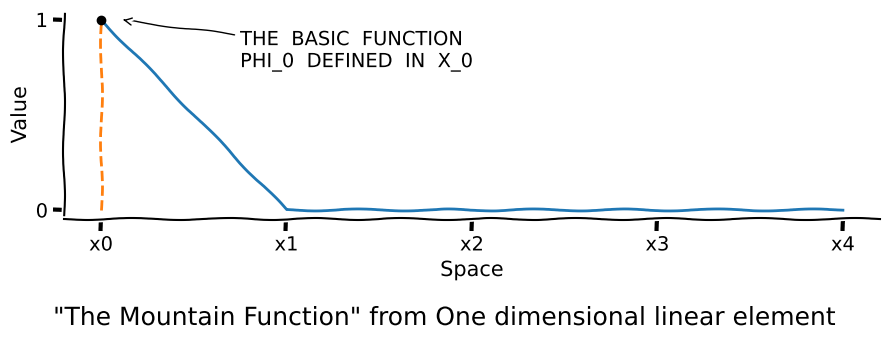
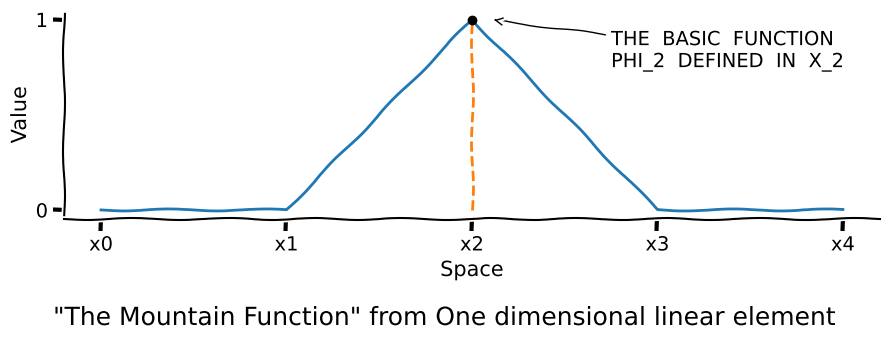
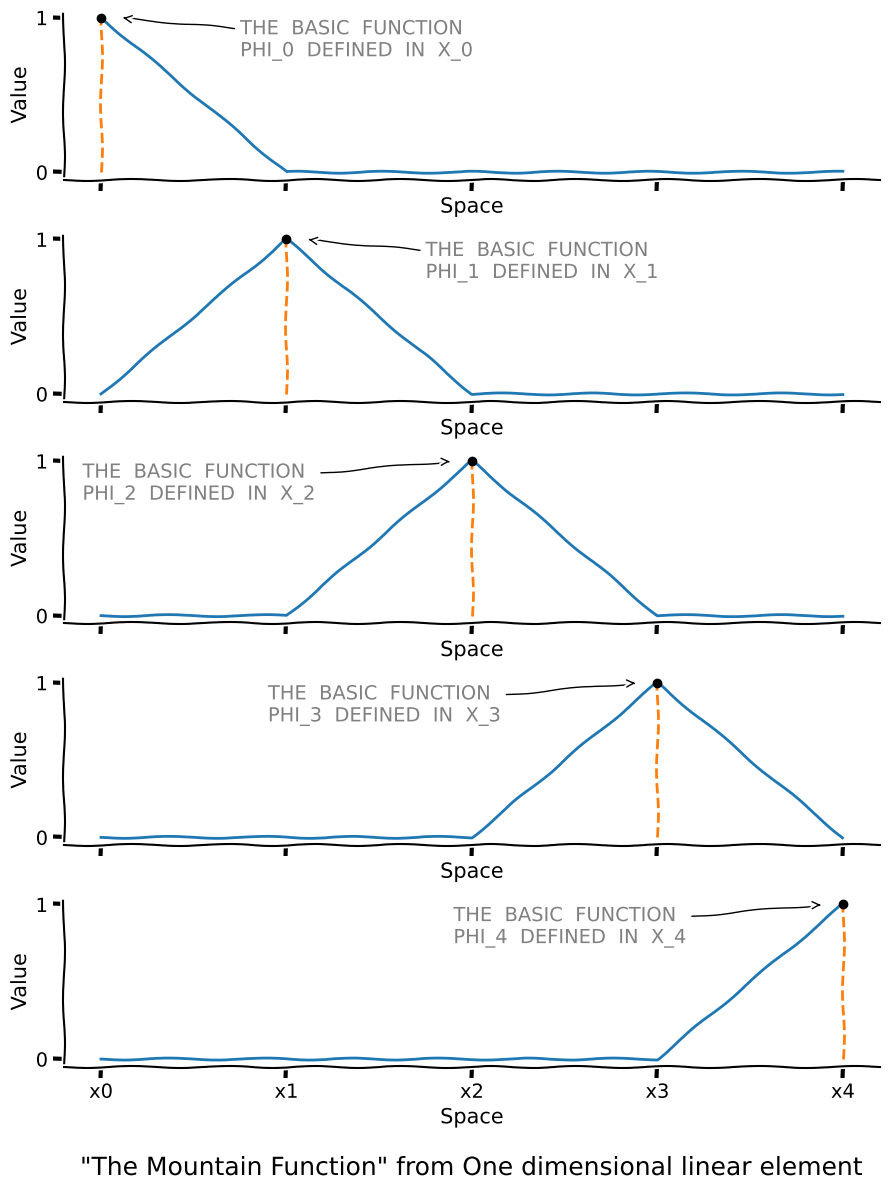
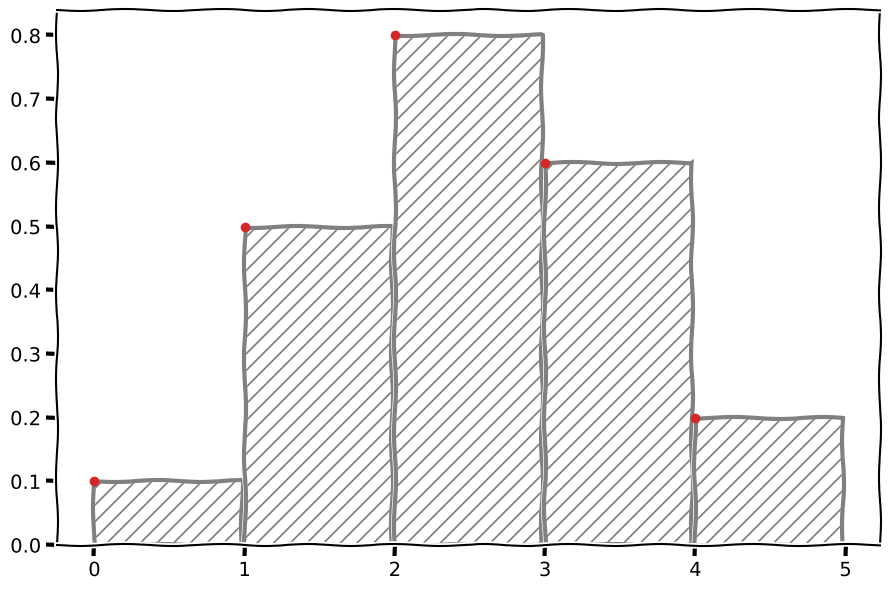

These figures' Python source, in order: (Note: this script raises an exception after producing the figures.)
#!/usr/bin/python
# -*- coding:utf-8 -*-
# [redacted]
# @time    : 2021/5/22 19:05
# @file    : plot_basis_func.py
# @project : FDE

import matplotlib
import matplotlib.pyplot as plt


for n1_phi in [0, 2]:

    x_phi = [0, 1, 2, 3, 4]
    y_phi = [0, 0, 0, 0, 0]
    y_phi[n1_phi] = 1

    labels = [f'x{i}' for i in range(5)]

    with plt.xkcd():
        fig, ax = plt.subplots(
            figsize=(9, 3),
            tight_layout=True
        )

        ax.plot(
            x_phi, y_phi
        )
        ax.plot(
            [x_phi[n1_phi]]*2, [0, 1],
            linestyle="--"
        )
        ax.scatter(
            x_phi[n1_phi], 1,
            color="black",
            zorder=3
        )

        ax.annotate(
            f'THE  BASIC  FUNCTION\nPHI_{n1_phi}  DEFINED  IN  X_{n1_phi}',
            xy=(x_phi[n1_phi]+0.1, 1), 
            arrowprops=dict(arrowstyle='->'), 
            xytext=(x_phi[n1_phi]+0.75, 0.75)
        )

        fig.text(
            0.5, -0.1,
            '"The Mountain Function" from One dimensional linear element',
            ha='center',
            fontsize=18
        )

        ax.spines["right"].set_color('none')
        ax.spines["top"].set_color('none')

        ax.set_xticks(x_phi)
        ax.set_xticklabels(labels)
        ax.set_yticks([0, 1])

        ax.set_xlabel("Space", fontsize=15)
        ax.set_ylabel("Value", fontsize=15)

    plt.savefig(f"basis_fun_{n1_phi}.png")


# Plot all basis in one figure
# ----------------------------

labels = [f'x{i}' for i in range(5)]

with plt.xkcd():
    fig, axs = plt.subplots(
        5, 1,
        figsize=(9, 12),
        sharex="col",
        tight_layout=True
    )

    for n1_phi in range(5):
        x_phi = [0, 1, 2, 3, 4]
        y_phi = [0, 0, 0, 0, 0]
        
        y_phi[n1_phi] = 1
        
        ax = axs[n1_phi]
        ax.plot(
            x_phi, y_phi
        )
        ax.plot(
            [x_phi[n1_phi]]*2, [0, 1],
            linestyle="--"
        )
        ax.scatter(
            x_phi[n1_phi], 1,
            color="black",
            zorder=3
        )

        ax.annotate(
            f'THE  BASIC  FUNCTION\nPHI_{n1_phi}  DEFINED  IN  X_{n1_phi}',
            xy=(x_phi[n1_phi]+0.1, 1) if n1_phi < 2 else (x_phi[n1_phi]-0.1, 1), 
            arrowprops=dict(arrowstyle='->'), 
            xytext=(x_phi[n1_phi]+0.75, 0.75) if n1_phi < 2 else (x_phi[n1_phi]-2.1, 0.75),
            color="gray"
        )

        ax.spines["right"].set_color('none')
        ax.spines["top"].set_color('none')

        ax.set_xticks(x_phi)
        ax.set_xticklabels(labels)
        ax.set_yticks([0, 1])

        ax.set_xlabel("Space", fontsize=15)
        ax.set_ylabel("Value", fontsize=15)
        
    ax.text(
        2, -0.75,
        '"The Mountain Function" from One dimensional linear element',
        ha='center',
        fontsize=18,
    )

plt.savefig(f"basis_fun_all.png")    


from scipy.interpolate import lagrange

with plt.xkcd():
    fig, ax = plt.subplots(
        figsize=(9, 6),
        sharex="col",
        tight_layout=True
    )

    x_phi = [0, 1, 2, 3, 4]
    y_phi = [0.1, 0.5, 0.8, 0.6, 0.2]
    
    f = lagrange(x_phi, y_phi)    

#     y_phi[n1_phi] = 1

#     ax.plot(
#         x_phi, y_phi
#     )
#     ax.plot(
#         [x_phi[n1_phi]]*2, [0, 1],
#         linestyle="--"
#     )
#     ax.scatter(
#         x_phi[n1_phi], 1,
#         color="black",
#         zorder=3
#     )

    ax.bar(
        x_phi, y_phi,
        width=0.98,
        linewidth=3.0,
        hatch='//',
        fill=False,
        edgecolor='gray',
        align='edge'
    )
    
    ax.scatter(
        x_phi, y_phi,
        color='tab:red',
        zorder=3
    )
    
    ax.plot(
        np.linspace(0, 5, 101),
        f(np.linspace(0, 5, 101)),
        color="black"
    )

#     ax.annotate(
#         f'THE  BASIC  FUNCTION\nPHI_{n1_phi}  DEFINED  IN  X_{n1_phi}',
#         xy=(x_phi[n1_phi]+0.1, 1) if n1_phi < 2 else (x_phi[n1_phi]-0.1, 1), 
#         arrowprops=dict(arrowstyle='->'), 
#         xytext=(x_phi[n1_phi]+0.75, 0.75) if n1_phi < 2 else (x_phi[n1_phi]-2.1, 0.75),
#         color="gray"
#     )

    ax.spines["right"].set_color('none')
    ax.spines["top"].set_color('none')

    ax.set_xticks(x_phi+[5])
    ax.set_xticklabels(labels+['x5'])
    ax.set_yticks([0, 1])

    ax.set_xlabel("Space", fontsize=15)
    ax.set_ylabel("Value", fontsize=15)

    ax.text(
        2.5, -0.25,
        'Predictor y5 by "Rectangle Rule"',
        ha='center',
        fontsize=18,
    )

plt.savefig(f"rectangle_rule.png")    
